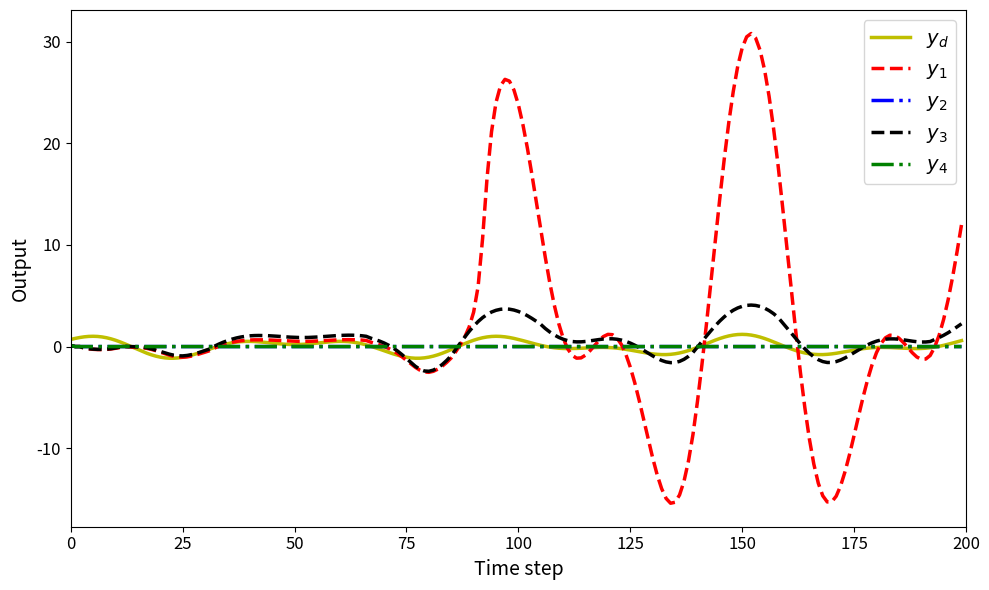

Generate this figure with matplotlib:
import numpy as np
import matplotlib.pyplot as plt 

#define parameters 
d =5
rho = 0.3
eta = 1
lamda = 0.5
mu = 0.5
epsilon = 10**-5
alpha = 2
omega = 1
sigma = 1
tau = 0.1
T =2
gamma1 = 0.15
gamma2 = 0.15
gamma3 = 0.45
gamma4 = 0.45

rT = 1024
m = 350
L = 200

yd = np.zeros(L + 1)
for k in range(L):
    yd[k] = 0.5 * np.sin(0.07 * np.pi * k) + 0.7 * np.cos(0.04 * np.pi * k)

# Initialize arrays
phi1 = np.zeros((L, 1))
phi2 = np.zeros((L, 1))
phi3 = np.zeros((L, 1))
phi4 = np.zeros((L, 1))

mfa1 = np.zeros((L, 1))
mfa2 = np.zeros((L, 1))
mfa3 = np.zeros((L, 1))
mfa4 = np.zeros((L, 1))

sm1 = np.zeros((L, 1))
sm2 = np.zeros((L, 1))
sm3 = np.zeros((L, 1))
sm4 = np.zeros((L, 1))

u1 = np.zeros((L, 1))
u2 = np.zeros((L, 1))
u3 = np.zeros((L, 1))
u4 = np.zeros((L, 1))

y1 = np.zeros((L + 1, 1))
y2 = np.zeros((L + 1, 1))
y3 = np.zeros((L + 1, 1))
y4 = np.zeros((L + 1, 1))

si1 = np.zeros((L, 1))
si2 = np.zeros((L, 1))
si3 = np.zeros((L, 1))
si4 = np.zeros((L, 1))

s1 = np.zeros((L, 1))
s2 = np.zeros((L, 1))
s3 = np.zeros((L, 1))
s4 = np.zeros((L, 1))

# Simulation loop
for k in range(1, L-1):
    if k == 0:
        phi1[0] = 1
        phi2[0] = 1
        phi3[0] = 1
        phi4[0] = 1
    elif k == 1:
        phi1[k] = phi1[k - 1] + eta * u1[k - 1] / (mu + u1[k - 1]**2) * (y1[k] - y1[k - 1] - phi1[k - 1] * u1[k - 1])
        phi2[k] = phi2[k - 1] + eta * u2[k - 1] / (mu + u2[k - 1]**2) * (y2[k] - y2[k - 1] - phi2[k - 1] * u2[k - 1])
        phi3[k] = phi3[k - 1] + eta * u3[k - 1] / (mu + u3[k - 1]**2) * (y3[k] - y3[k - 1] - phi3[k - 1] * u3[k - 1])
        phi4[k] = phi4[k - 1] + eta * u4[k - 1] / (mu + u4[k - 1]**2) * (y4[k] - y4[k - 1] - phi4[k - 1] * u4[k - 1])
    else:
        phi1[k] = phi1[k - 1] + (eta * (u1[k - 1] - u1[k - 2]) / (mu + (abs(u1[k - 1] - u1[k - 2]))**2)) * (y1[k] - y1[k - 1] - phi1[k - 1] * (u1[k - 1] - u1[k - 2]))
        phi2[k] = phi2[k - 1] + (eta * (u2[k - 1] - u2[k - 2]) / (mu + (abs(u2[k - 1] - u2[k - 2]))**2)) * (y2[k] - y2[k - 1] - phi2[k - 1] * (u2[k - 1] - u2[k - 2]))
        phi3[k] = phi3[k - 1] + (eta * (u3[k - 1] - u3[k - 2]) / (mu + (abs(u3[k - 1] - u3[k - 2]))**2)) * (y3[k] - y3[k - 1] - phi3[k - 1] * (u3[k - 1] - u3[k - 2]))
        phi4[k] = phi4[k - 1] + (eta * (u4[k - 1] - u4[k - 2]) / (mu + (abs(u4[k - 1] - u4[k - 2]))**2)) * (y4[k] - y4[k - 1] - phi4[k - 1] * (u4[k - 1] - u4[k - 2]))

    si1[k+1] = yd[k+1] - 2 * y1[k+1] + y4[k+1]
    si2[k+1] = y1[k+1] - 2 * y2[k+1] + y3[k+1]
    si3[k+1] = y2[k+1] + yd[k+1] - 2 * y3[k+1]
    si4[k+1] = y1[k+1] + y3[k+1] - 2 * y4[k+1]

    s1[k] = alpha * si1[k+1] - si1[k]
    s2[k] = alpha * si2[k+1] - si2[k]
    s3[k] = alpha * si3[k+1] - si3[k]
    s4[k] = alpha * si4[k+1] - si4[k]


    if k == 1:
        mfa1[0] = 0
        mfa2[0] = 0
        mfa3[0] = 0
        mfa4[0] = 0
    else:
        mfa1[k] = mfa1[k - 1] + (rho * phi1[k]) / (lamda + abs(phi1[k])**2) * si1[k]
        mfa2[k] = mfa2[k - 1] + (rho * phi2[k]) / (lamda + abs(phi2[k])**2) * si2[k]
        mfa3[k] = mfa3[k - 1] + (rho * phi3[k]) / (lamda + abs(phi3[k])**2) * si3[k]
        mfa4[k] = mfa4[k - 1] + (rho * phi4[k]) / (lamda + abs(phi4[k])**2) * si4[k]

    if k == 1:
        sm1[0] = 0
        sm2[0] = 0
        sm3[0] = 0
        sm4[0] = 0
    else:
        sm1[k] = sm1[k-1] + (omega * phi1[k]/sigma+abs(phi1[k])**2 *alpha*(si1[k])-si1[k]/alpha*(y4[k]+yd[k])-y1[k]+tau*np.sign(s1[k]))

        sm2[k] = sm2[k-1] + (omega * phi2[k]/sigma+abs(phi2[k])**2 *alpha*(si2[k])-si2[k]/alpha*(y1[k]+y3[k]+0)-y2[k]+tau*np.sign(s2[k]))

        sm3[k] = sm3[k-1] + (omega * phi3[k]/sigma+abs(phi3[k])**2 *alpha*(si3[k])-si3[k]/alpha*(y2[k]+yd[k])-y3[k]+tau*np.sign(s3[k]))

        sm4[k] = sm4[k-1] + (omega * phi4[k]/sigma+abs(phi4[k])**2 *alpha*(si4[k])-si4[k]/alpha*(y1[k]+y3[k]+0)-y4[k]+tau*np.sign(s4[k]))
        
    if k == 1:
        u1[0] = 0.1
        u2[0] = 0.1
        u3[0] = 0.1
        u4[0] = 0.1
    else:
        u1[k] = mfa1[k] + gamma1 * sm1[k]
        u2[k] = mfa2[k] + gamma2 * sm2[k]
        u3[k] = mfa3[k] + gamma3 * sm3[k]
        u4[k] = mfa4[k] + gamma4 * sm4[k]

    y1[0] = 0.1
    y2[0] = 0.1
    y3[0] = 0.1
    y4[0] = 0.1
    y1[k + 1] = m / (rT * 0.1) * u1[k]
    y2[k + 1] = m / (rT * 0.1) * u2[k]
    y3[k + 1] = m / (rT * 0.3) * u3[k]
    y4[k + 1] = m / (rT * 0.3) * u4[k]

plt.figure(figsize=(10, 6))  # Adjust figure size for better visibility

plt.plot(yd[:-1], '-y', linewidth=2.5, label=r'$y_d$')  
plt.plot(y1[:-1], '--r', linewidth=2.5, label=r'$y_1$')
plt.plot(y2[:-1], '-.b', linewidth=2.5, label=r'$y_2$')
plt.plot(y3[:-1], '--k', linewidth=2.5, label=r'$y_3$')
plt.plot(y4[:-1], '-.g', linewidth=2.5, label=r'$y_4$')

# Enlarge font size for axis labels and legend
plt.xlabel('Time step', fontsize=14)
plt.ylabel('Output', fontsize=14)
plt.xticks(fontsize=12)
plt.yticks(fontsize=12)
plt.xlim(0,L)  # Set y-axis to range from -0.35 to 0.35

# Improve legend readability
plt.legend(fontsize=14, loc='best')
# plt.title('Tracking performance',fontsize=15, fontweight='bold',fontname=font_style)

plt.grid(False)  # Add grid for better readability
plt.tight_layout()  # Adjust layout for clarity

plt.show()